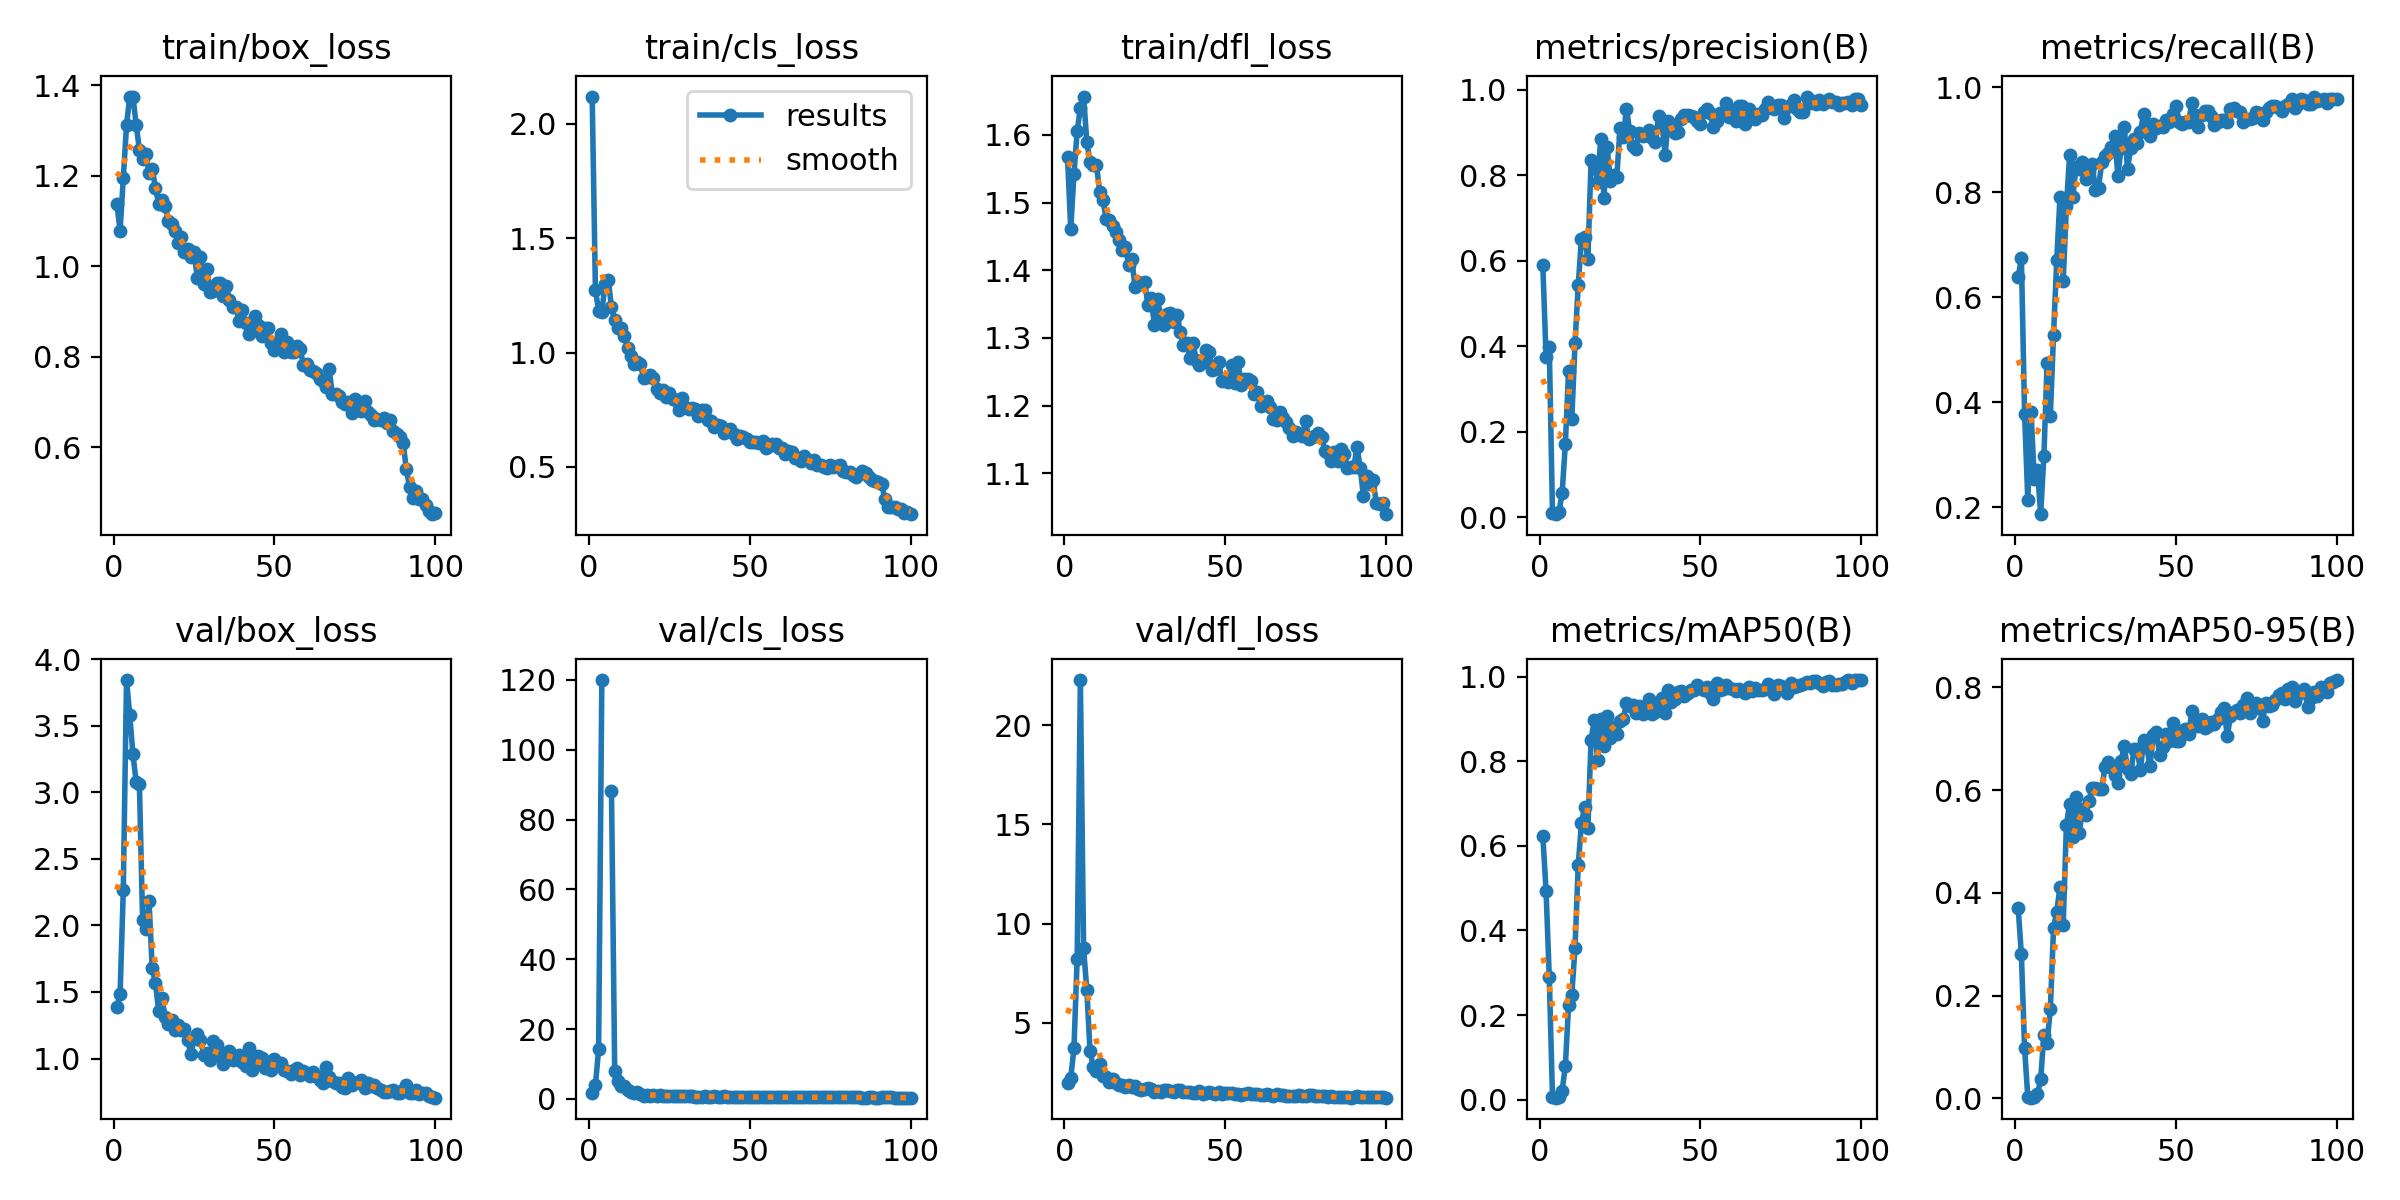

Data behind this chart, as committed beside it:
epoch, train/box_loss, train/cls_loss, train/dfl_loss, metrics/precision(B), metrics/recall(B), metrics/mAP50(B), metrics/mAP50-95(B), val/box_loss, val/cls_loss, val/dfl_loss, lr/pg0, lr/pg1, lr/pg2
1, 1.139, 2.118, 1.567, 0.5896, 0.6385, 0.6233, 0.3708, 1.386, 1.795, 1.963, 0.0003, 0.0003, 0.0003
2, 1.079, 1.274, 1.46, 0.3747, 0.6738, 0.4932, 0.2799, 1.484, 3.95, 2.214, 0.0006139, 0.0006139, 0.0006139
3, 1.194, 1.183, 1.542, 0.3991, 0.3778, 0.29, 0.097, 2.268, 14.17, 3.728, 0.0009214, 0.0009214, 0.0009214
4, 1.311, 1.178, 1.605, 0.01019, 0.2133, 0.00553, 0.00163, 3.844, 120, 8.231, 0.001223, 0.001223, 0.001223
5, 1.374, 1.298, 1.64, 0.00734, 0.3822, 0.00464, 0.00111, 3.584, inf, 22.27, 0.001517, 0.001517, 0.001517
6, 1.375, 1.315, 1.657, 0.01153, 0.2533, 0.00587, 0.00193, 3.286, inf, 8.753, 0.001806, 0.001806, 0.001806
7, 1.312, 1.198, 1.59, 0.05696, 0.2711, 0.02119, 0.00753, 3.08, 88.19, 6.665, 0.001881, 0.001881, 0.001881
8, 1.258, 1.14, 1.56, 0.1713, 0.1867, 0.07965, 0.03695, 3.067, 7.944, 3.574, 0.001881, 0.001881, 0.001881
9, 1.237, 1.109, 1.555, 0.3433, 0.2978, 0.2235, 0.1237, 2.039, 5.03, 2.801, 0.001861, 0.001861, 0.001861
10, 1.248, 1.106, 1.555, 0.2289, 0.4756, 0.2478, 0.1084, 1.973, 3.678, 2.577, 0.001842, 0.001842, 0.001842
11, 1.206, 1.073, 1.516, 0.4066, 0.3733, 0.3579, 0.1729, 2.184, 3.609, 2.933, 0.001822, 0.001822, 0.001822
12, 1.215, 1.019, 1.504, 0.5424, 0.5289, 0.5541, 0.3307, 1.677, 2.611, 2.333, 0.001802, 0.001802, 0.001802
13, 1.173, 0.9857, 1.476, 0.6515, 0.6711, 0.6538, 0.3634, 1.566, 1.972, 2.266, 0.001782, 0.001782, 0.001782
14, 1.138, 0.9505, 1.475, 0.6562, 0.7911, 0.6921, 0.4116, 1.357, 1.679, 2.019, 0.001762, 0.001762, 0.001762
15, 1.146, 0.9573, 1.465, 0.6031, 0.6311, 0.6412, 0.3382, 1.458, 1.956, 2.17, 0.001743, 0.001743, 0.001743
16, 1.133, 0.9519, 1.457, 0.8346, 0.7733, 0.8507, 0.5319, 1.312, 1.36, 1.963, 0.001723, 0.001723, 0.001723
17, 1.1, 0.8869, 1.445, 0.827, 0.8711, 0.898, 0.5734, 1.257, 0.9315, 1.856, 0.001703, 0.001703, 0.001703
18, 1.093, 0.8936, 1.43, 0.7842, 0.7915, 0.8031, 0.5088, 1.291, 1.274, 1.878, 0.001683, 0.001683, 0.001683
19, 1.079, 0.9011, 1.434, 0.8842, 0.8485, 0.9007, 0.587, 1.213, 0.8563, 1.792, 0.001663, 0.001663, 0.001663
20, 1.052, 0.8884, 1.408, 0.7479, 0.8438, 0.8357, 0.5167, 1.251, 1.136, 1.861, 0.001644, 0.001644, 0.001644
21, 1.066, 0.8419, 1.416, 0.8655, 0.8577, 0.9071, 0.5624, 1.216, 0.8968, 1.776, 0.001624, 0.001624, 0.001624
22, 1.031, 0.824, 1.375, 0.7877, 0.8245, 0.8553, 0.5515, 1.219, 1.127, 1.827, 0.001604, 0.001604, 0.001604
23, 1.039, 0.837, 1.382, 0.8011, 0.84, 0.8803, 0.5778, 1.136, 0.9839, 1.696, 0.001584, 0.001584, 0.001584
24, 1.022, 0.8042, 1.379, 0.7969, 0.8546, 0.8636, 0.6039, 1.038, 0.9885, 1.628, 0.001564, 0.001564, 0.001564
25, 1.032, 0.8225, 1.383, 0.9096, 0.8044, 0.8956, 0.6042, 1.146, 0.8173, 1.692, 0.001545, 0.001545, 0.001545
26, 0.9751, 0.7968, 1.348, 0.8885, 0.8089, 0.9001, 0.6019, 1.183, 0.894, 1.705, 0.001525, 0.001525, 0.001525
27, 1.02, 0.7917, 1.358, 0.956, 0.8578, 0.9364, 0.6023, 1.143, 0.7586, 1.67, 0.001505, 0.001505, 0.001505
28, 0.962, 0.7508, 1.319, 0.903, 0.869, 0.9305, 0.6455, 1.028, 0.7201, 1.545, 0.001485, 0.001485, 0.001485
29, 0.9936, 0.7999, 1.357, 0.8681, 0.8756, 0.9331, 0.6536, 1.042, 0.7118, 1.568, 0.001465, 0.001465, 0.001465
30, 0.9426, 0.7602, 1.331, 0.8618, 0.887, 0.9146, 0.645, 0.9913, 0.8823, 1.536, 0.001446, 0.001446, 0.001446
31, 0.9456, 0.7536, 1.319, 0.8986, 0.9062, 0.931, 0.6301, 1.134, 0.7319, 1.646, 0.001426, 0.001426, 0.001426
32, 0.963, 0.7588, 1.336, 0.8924, 0.8311, 0.9123, 0.6136, 1.105, 0.7774, 1.611, 0.001406, 0.001406, 0.001406
33, 0.964, 0.7536, 1.337, 0.8938, 0.8844, 0.9278, 0.6563, 1.017, 0.7016, 1.582, 0.001386, 0.001386, 0.001386
34, 0.9345, 0.7206, 1.323, 0.905, 0.9244, 0.9478, 0.686, 0.9597, 0.6226, 1.504, 0.001366, 0.001366, 0.001366
35, 0.9575, 0.7474, 1.333, 0.8883, 0.8444, 0.9121, 0.6405, 1.027, 0.6979, 1.621, 0.001347, 0.001347, 0.001347
36, 0.9254, 0.7487, 1.309, 0.8777, 0.8844, 0.9163, 0.6303, 1.057, 0.7512, 1.609, 0.001327, 0.001327, 0.001327
37, 0.9104, 0.7068, 1.29, 0.9382, 0.9022, 0.9409, 0.6805, 0.9918, 0.6434, 1.514, 0.001307, 0.001307, 0.001307
38, 0.9109, 0.6989, 1.292, 0.9261, 0.8933, 0.9491, 0.6794, 0.9956, 0.6347, 1.511, 0.001287, 0.001287, 0.001287
39, 0.8796, 0.6743, 1.27, 0.8472, 0.9156, 0.9143, 0.6385, 1.026, 0.7946, 1.546, 0.001267, 0.001267, 0.001267
40, 0.9039, 0.682, 1.293, 0.9262, 0.9482, 0.9682, 0.6971, 0.9771, 0.6865, 1.479, 0.001248, 0.001248, 0.001248
41, 0.8739, 0.679, 1.267, 0.9123, 0.9244, 0.9408, 0.6841, 0.9421, 0.6521, 1.473, 0.001228, 0.001228, 0.001228
42, 0.8506, 0.6474, 1.26, 0.8983, 0.9067, 0.9473, 0.647, 1.081, 0.7116, 1.557, 0.001208, 0.001208, 0.001208
43, 0.8616, 0.6552, 1.264, 0.901, 0.9306, 0.9629, 0.7074, 0.9113, 0.573, 1.415, 0.001188, 0.001188, 0.001188
44, 0.8904, 0.6639, 1.282, 0.9326, 0.9221, 0.9663, 0.7121, 0.9537, 0.6164, 1.461, 0.001168, 0.001168, 0.001168
45, 0.8699, 0.6423, 1.279, 0.9413, 0.927, 0.9549, 0.6684, 1.016, 0.6067, 1.51, 0.001149, 0.001149, 0.001149
46, 0.8467, 0.6217, 1.252, 0.9416, 0.9244, 0.9621, 0.6847, 1.003, 0.5856, 1.489, 0.001129, 0.001129, 0.001129
47, 0.8636, 0.636, 1.254, 0.9388, 0.9378, 0.969, 0.7085, 0.9297, 0.6032, 1.446, 0.001109, 0.001109, 0.001109
48, 0.8632, 0.6322, 1.264, 0.9375, 0.9332, 0.9676, 0.696, 0.9522, 0.5643, 1.497, 0.001089, 0.001089, 0.001089
49, 0.8309, 0.6214, 1.237, 0.9263, 0.9497, 0.9802, 0.7298, 0.9145, 0.5179, 1.431, 0.001069, 0.001069, 0.001069
50, 0.8157, 0.6099, 1.239, 0.921, 0.9644, 0.9741, 0.696, 0.9971, 0.5536, 1.47, 0.00105, 0.00105, 0.00105
51, 0.8319, 0.6089, 1.235, 0.9491, 0.9333, 0.9688, 0.6956, 0.9649, 0.5787, 1.455, 0.00103, 0.00103, 0.00103
52, 0.8504, 0.6098, 1.26, 0.9544, 0.9301, 0.9753, 0.7111, 0.9684, 0.5701, 1.454, 0.00101, 0.00101, 0.00101
53, 0.8116, 0.6039, 1.233, 0.9455, 0.9333, 0.9619, 0.7197, 0.9131, 0.5301, 1.44, 0.0009902, 0.0009902, 0.0009902
54, 0.8332, 0.6126, 1.265, 0.9139, 0.9333, 0.9472, 0.7082, 0.906, 0.5332, 1.424, 0.0009704, 0.0009704, 0.0009704
55, 0.8103, 0.5849, 1.23, 0.9277, 0.9698, 0.9854, 0.7536, 0.8826, 0.5198, 1.386, 0.0009506, 0.0009506, 0.0009506
56, 0.8112, 0.5928, 1.24, 0.9457, 0.9467, 0.9672, 0.7346, 0.9102, 0.5614, 1.445, 0.0009308, 0.0009308, 0.0009308
57, 0.8244, 0.5984, 1.239, 0.9425, 0.9244, 0.9694, 0.7244, 0.927, 0.5403, 1.467, 0.000911, 0.000911, 0.000911
58, 0.817, 0.6016, 1.236, 0.9693, 0.9467, 0.9789, 0.7392, 0.8754, 0.5241, 1.397, 0.0008912, 0.0008912, 0.0008912
59, 0.782, 0.5839, 1.216, 0.9361, 0.9556, 0.974, 0.7216, 0.9053, 0.552, 1.397, 0.0008714, 0.0008714, 0.0008714
60, 0.7838, 0.5837, 1.22, 0.9471, 0.9544, 0.9708, 0.7238, 0.8934, 0.5197, 1.402, 0.0008516, 0.0008516, 0.0008516
... 40 more rows
